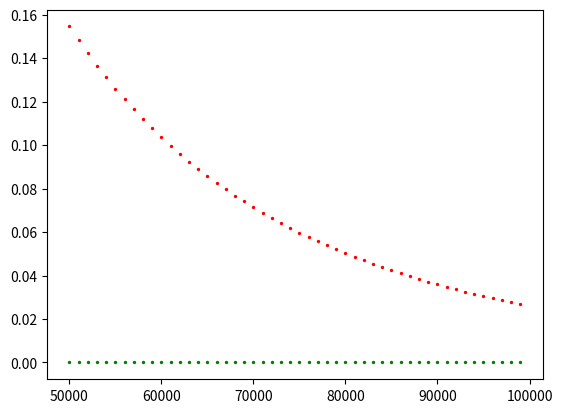

Generate this figure with matplotlib:
import numpy as np

import matplotlib.pyplot as plt
import itertools

plt.rcParams['figure.dpi'] = 350

def certfind(D,maxval):
    base=range(-maxval,maxval)
    vals=itertools.product(base,repeat=len(D))
    best=0
    size=1000000
    for val in vals:
        if sum(val)==0 and sum([D[i]*val[i] for i in range(len(D))])==1:
            
            newsize=sum([abs(v) for v in val])
            if newsize<size:
                size=newsize
                best=val
    return best,size
x=13

#D=[x,5,3,-9,-x+1]
D=[20, 10.0, 2.0, -13.0, -19.0]

cert,C=certfind(D,5)

print(cert,C)

b=1
m=1/6


mu2=1/6*sum([x**2 for x in D])
sig=np.sqrt(mu2)
mu3=1/6*sum([x**3 for x in D])
mu4=1/6*(sum([x**4 for x in D]))
v3=mu3/sig**3
v4=mu4/sig**4
beta=b/(2*sig)

p0=np.e-1
p1=3*(np.pi-3)/np.pi**3

q1=1/5+v4/24
q2=p0*q1/2+(b**2)*p1/mu2
q3=np.abs(beta)
q4=np.abs(v3)/6
q5=(q3**3)/6+3*(q3**2)*q4/2+15*q3*(q4**2)/2+35*(q4**3)/2

r=16*(b**2)*m/((np.pi*C*sig)**2)



def est(n):
    return -v3/(3*np.sqrt(2*np.pi*n))

def err(n):
    eta=2*np.sqrt(n/q1)
    return 2*q2/n+np.e**(-n*r/2)/(n*r)+2*q5/(np.sqrt(2*(np.pi))*n**(3/2))+\
        (np.e**(-eta))*((1+p0)/eta+4*p0*q1/n+((q3+q4)/eta+2*q4)/(np.pi*(q1*n)**(1/4)))

ns=range(50*1000,100*1000,1000)
ests=[np.abs(est(n)) for n in ns]
errs=[np.abs(err(n)) for n in ns]

plt.scatter(ns,ests,color="green",label="estimate",s=2)
plt.scatter(ns,errs,color="red",label="errors",s=2)